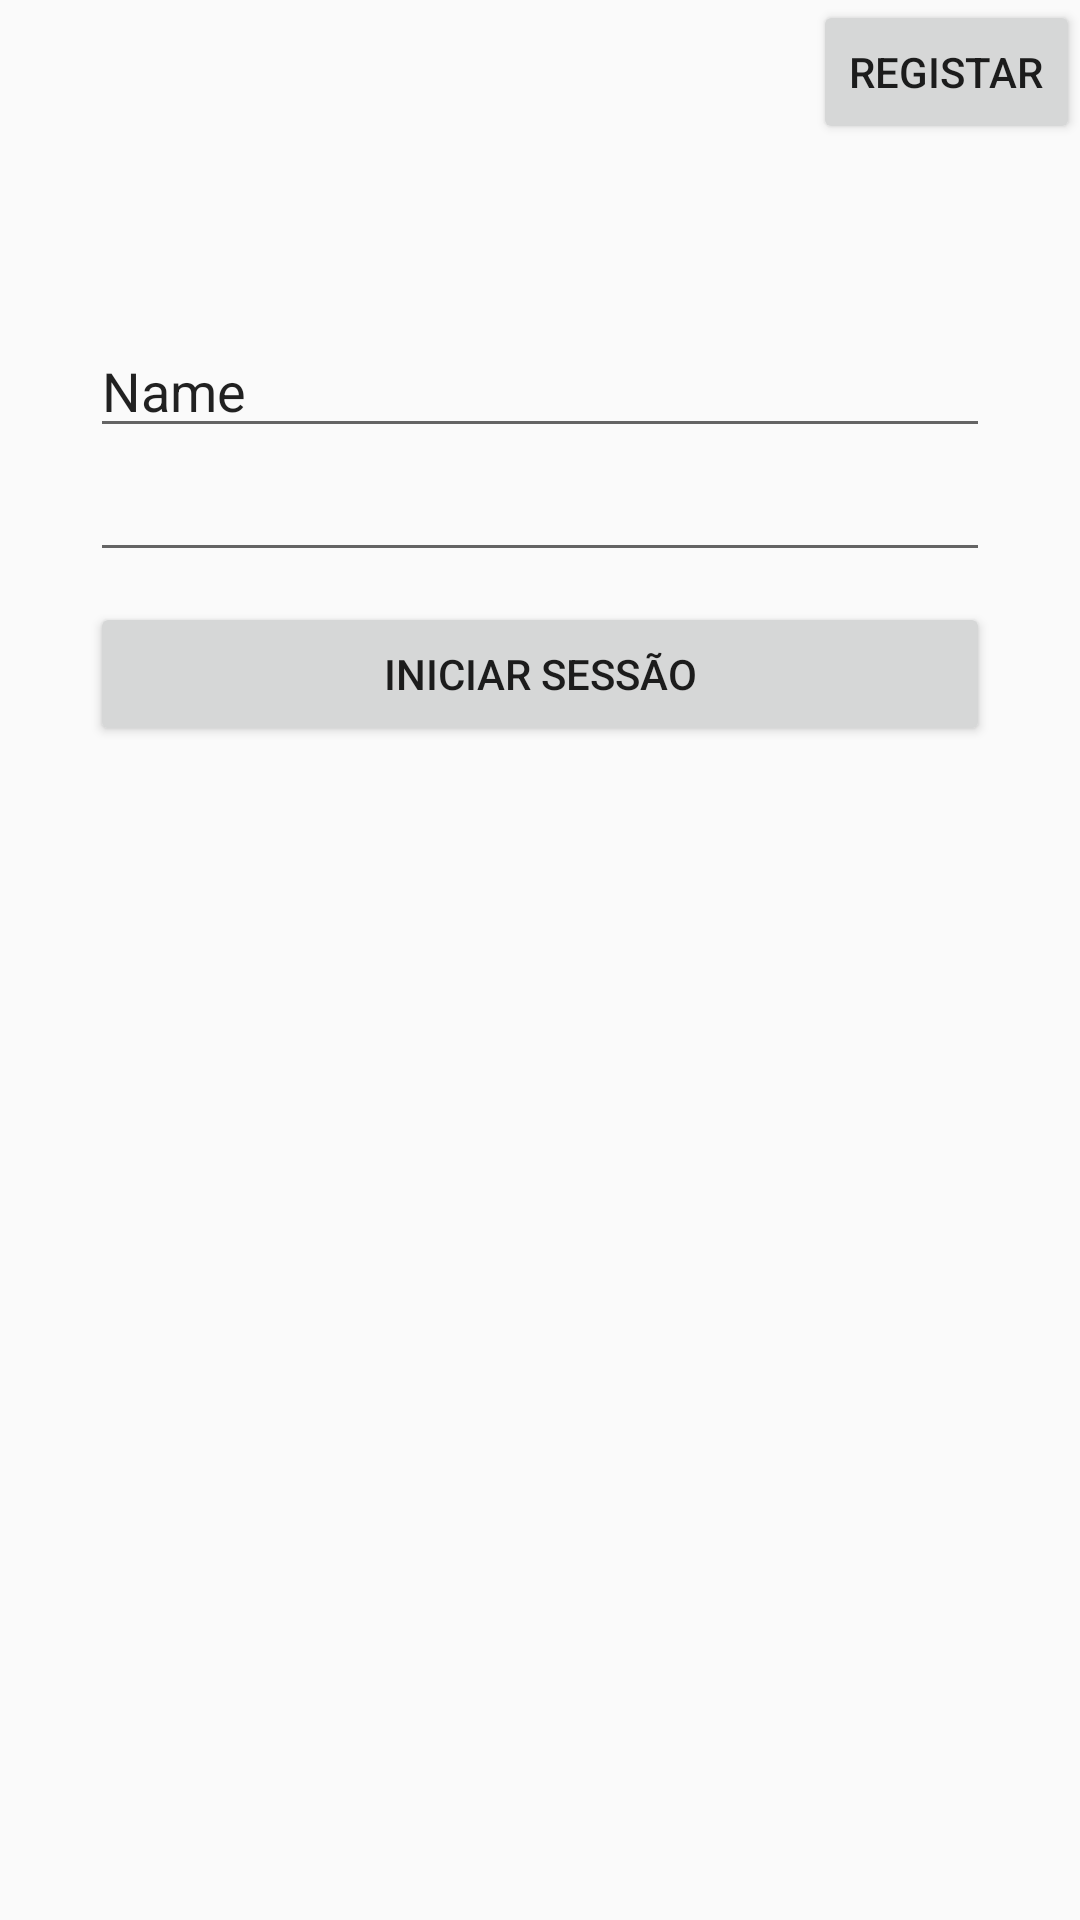

This screen was rendered from an Android layout file. Write that file and the resources it references.
<!-- AndroidManifest.xml: application theme Theme.ReportCity -->
<!-- res/layout/activity_main.xml -->
<?xml version="1.0" encoding="utf-8"?>
<android.support.constraint.ConstraintLayout xmlns:android="http://schemas.android.com/apk/res/android"
    xmlns:app="http://schemas.android.com/apk/res-auto"
    xmlns:tools="http://schemas.android.com/tools"
    android:layout_width="match_parent"
    android:layout_height="match_parent"
    tools:context=".MainActivity" >

    <LinearLayout
        android:layout_width="match_parent"
        android:layout_height="match_parent"
        android:orientation="vertical">

        <Button
            android:id="@+id/register"
            android:layout_width="wrap_content"
            android:layout_height="wrap_content"
            android:layout_gravity="end"
            android:text="@string/register" />

        <android.support.v7.widget.CardView
            android:layout_width="wrap_content"
            android:layout_height="wrap_content"
            android:layout_gravity="center"
            android:layout_marginTop="@dimen/thirtyDP"
            app:cardCornerRadius="70dp">

            <ImageView
                android:id="@+id/imageView"
                android:layout_width="match_parent"
                android:layout_height="wrap_content"
                tools:srcCompat="@tools:sample/avatars[0]" />

        </android.support.v7.widget.CardView>

        <EditText
            android:id="@+id/username"
            android:layout_width="wrap_content"
            android:layout_height="wrap_content"
            android:layout_marginTop="@dimen/tenDP"
            android:layout_gravity="center"
            android:minWidth="300dp"
            android:ems="10"
            android:inputType="textPersonName"
            android:text="Name" />

        <EditText
            android:id="@+id/password"
            android:layout_width="wrap_content"
            android:layout_height="wrap_content"
            android:layout_gravity="center"
            android:minWidth="300dp"
            android:ems="10"
            android:inputType="textPassword" />

        <Button
            android:id="@+id/login"
            android:layout_width="wrap_content"
            android:layout_height="wrap_content"
            android:layout_marginTop="@dimen/tenDP"
            android:layout_gravity="center"
            android:minWidth="300dp"
            android:text="@string/login" />


    </LinearLayout>
</android.support.constraint.ConstraintLayout>
<!-- resources referenced by this layout -->
<resources>
  <dimen name="tenDP">10dp</dimen>
  <dimen name="thirtyDP">50dp</dimen>
  <string name="login">Iniciar Sessão</string>
  <string name="register">Registar</string>
  <style name="Theme.ReportCity" parent="Theme.AppCompat.Light.DarkActionBar">
          
          <item name="colorPrimary">@color/purple_500</item>
          <item name="colorPrimaryDark">@color/purple_700</item>
          <item name="colorAccent">@color/teal_200</item>
          
      </style>
  <!-- not gathered from this repository: default colours our renderer supplied (Android Studio template values) -->
  <color name="purple_500">#FF6200EE</color>
  <color name="purple_700">#FF3700B3</color>
  <color name="teal_200">#FF03DAC5</color>
</resources>
